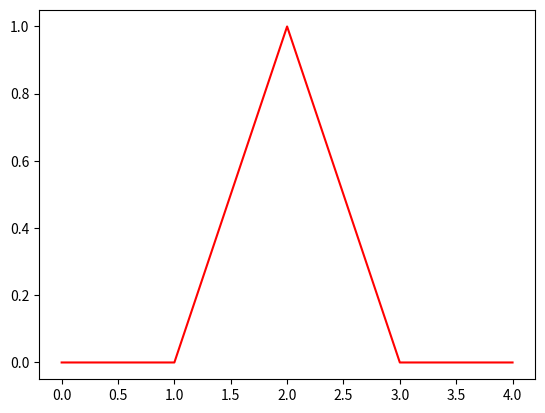

Reproduce this figure in Python.
# -*- coding: utf-8 -*-
"""
Created on Tue Dec  3 12:15:12 2019

[redacted]
"""
import matplotlib.pyplot as plt
import numpy as np
import math 


def f(x):
    return x**2

#def f(x):
#    return -x**3+5*x
    
#def f(x):
#    return -x**3+2*x**2-x+5


#def f(x):
#    return x**3-3*x+8
    

x = np.array( [ 1, 2, 3,4, 5, 6 ] )[None, :]
F = np.transpose( f(x) )
# funkcja interpolujaca (n = m = 3) P = a0 + a1*x + a2*x^2
# a = [a0 a1 a2]^T
# p = [1 x x^2]

B = np.zeros((x.shape[1], x.shape[1]))
B[0, :] = x**0
B[1, :] = x**1
B[2, :] = x**2
B[3, :] = x**3
B[4, :] = x**4
B[5, :] = x**5

# a = ((B*B')^(-1)) * B*F
# a = np.dot( np.linalg.inv( np.dot( B, np.transpose(B) ) ), np.dot(B, F))
# a = ((B')^(-1)) * F   # zapis uproszczony (mozliwy bo B jest macierza kwadratowa)
a = np.dot( np.linalg.inv( np.transpose(B) ), F )
# funkcja interpolujaca w postaci wielomianu
p = np.poly1d( np.squeeze( np.fliplr(np.transpose(a)) ) )


# wspolczynniki wielomianu interpolacyjnego
for idx, val in enumerate(a):
    print('a[%d] = %g' % (idx, val))
print(p)
plt.plot(p,"red")
